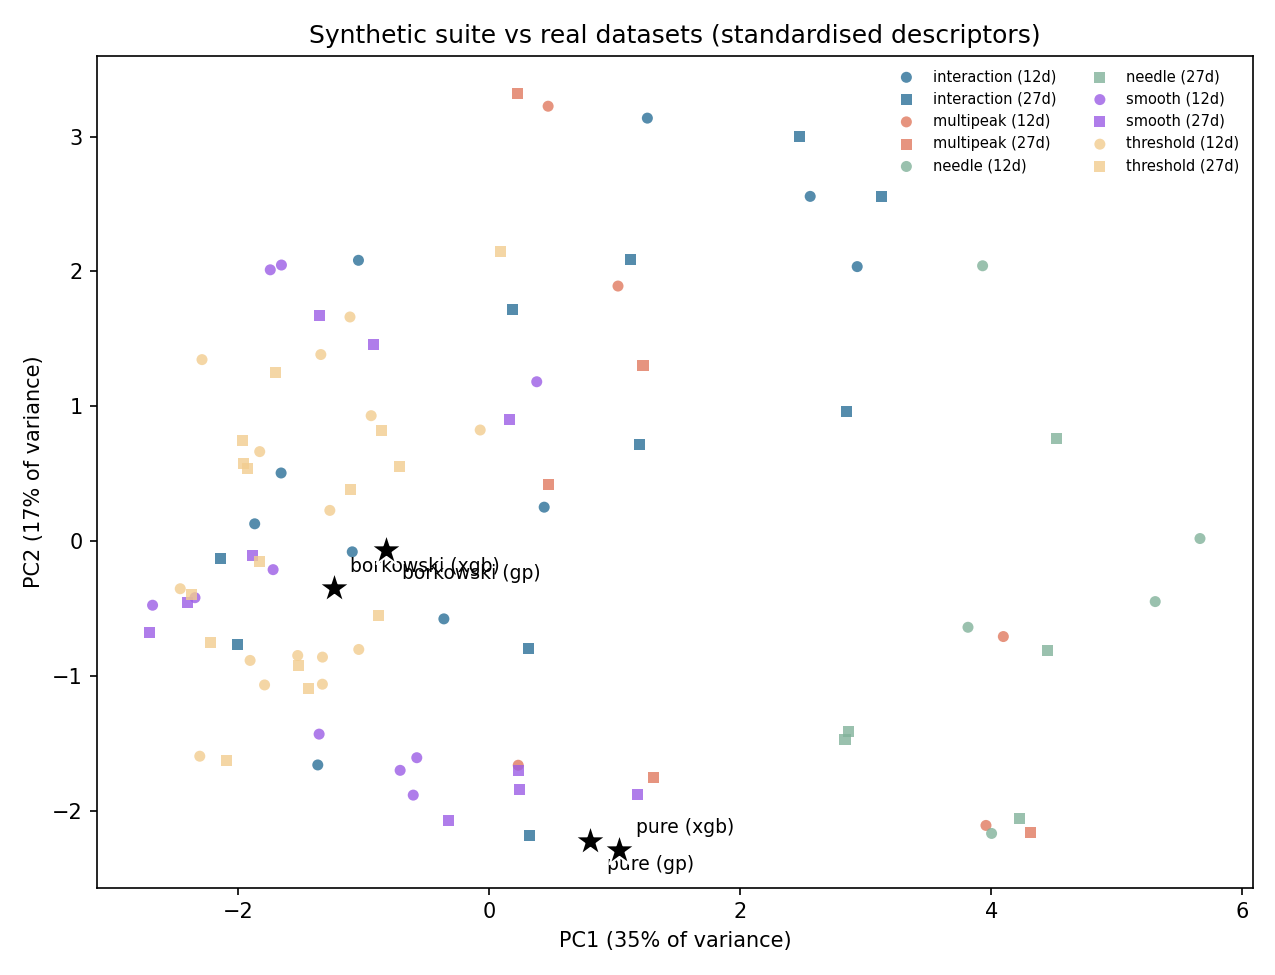

The table this chart was drawn from, first rows:
id, pc1, pc2
broad.subset.z00.c0.r57.9.s6.d12, -1.724, -0.2128
broad.subset.z00.c0.r57.9.s6.d27, -2.403, -0.4585
broad.all.z00.c2.r18.5.s15.d12, -0.7113, -1.702
broad.all.z00.c2.r18.5.s15.d27, 1.177, -1.882
broad.all.z00.c0.r129.s8.d12, -1.357, -1.433
broad.all.z00.c0.r129.s8.d27, 0.2362, -1.846
broad.subset.z50.c2.r186.s2.d12, -1.658, 2.047
broad.subset.z50.c2.r186.s2.d27, -0.9208, 1.456
broad.all.z50.c0.r2.76.s23.d12, 0.3775, 1.181
broad.all.z50.c0.r2.76.s23.d27, 0.1579, 0.9038
plateau.all.z00.c0.r222.s1021.d12, -0.5787, -1.608
plateau.all.z00.c0.r222.s1021.d27, 0.2314, -1.702
plateau.subset.z20.c2.r34.9.s1007.d12, -2.347, -0.4209
plateau.subset.z20.c2.r34.9.s1007.d27, -1.891, -0.1102
plateau.subset.z50.c0.r844.s1014.d12, -1.747, 2.011
plateau.subset.z50.c0.r844.s1014.d27, -1.356, 1.67
plateau.subset.z20.c2.r3.52.s1000.d12, -2.685, -0.4768
plateau.subset.z20.c2.r3.52.s1000.d27, -2.708, -0.6764
plateau.all.z00.c2.r10.4.s1017.d12, -0.6069, -1.885
plateau.all.z00.c2.r10.4.s1017.d27, -0.3243, -2.071
switch_on.subset.z00.c0.r12.s2003.d12, -1.907, -0.8863
switch_on.subset.z00.c0.r12.s2003.d27, -1.834, -0.1504
switch_on.subset.z00.c2.r2.89.s2015.d12, -1.528, -0.8498
switch_on.subset.z00.c2.r2.89.s2015.d27, -2.219, -0.7529
switch_on.all.z50.c2.r332.s2010.d12, -0.9423, 0.9292
switch_on.all.z50.c2.r332.s2010.d27, -0.8602, 0.822
switch_on.all.z00.c2.r427.s2018.d12, -2.464, -0.3545
switch_on.all.z00.c2.r427.s2018.d27, -2.374, -0.3943
switch_on.all.z20.c0.r390.s2008.d12, -1.792, -1.068
switch_on.all.z20.c0.r390.s2008.d27, -1.109, 0.3834
switch_off.subset.z50.c0.r3.16.s3016.d12, -1.111, 1.661
switch_off.subset.z50.c0.r3.16.s3016.d27, -1.706, 1.25
switch_off.subset.z20.c2.r233.s3015.d12, -1.831, 0.6627
switch_off.subset.z20.c2.r233.s3015.d27, -1.965, 0.742
switch_off.all.z00.c0.r443.s3017.d12, -1.331, -1.063
switch_off.all.z00.c0.r443.s3017.d27, -1.442, -1.096
switch_off.all.z20.c2.r37.6.s3014.d12, -2.308, -1.597
switch_off.all.z20.c2.r37.6.s3014.d27, -2.097, -1.629
switch_off.all.z00.c2.r170.s3001.d12, -1.33, -0.8617
switch_off.all.z00.c2.r170.s3001.d27, -0.8833, -0.5555
rise_crash.subset.z50.c0.r2.s4011.d12, -1.344, 1.383
rise_crash.subset.z50.c0.r2.s4011.d27, 0.09146, 2.148
rise_crash.all.z00.c0.r27.8.s4021.d12, -1.041, -0.805
rise_crash.all.z00.c0.r27.8.s4021.d27, -1.524, -0.9216
rise_crash.subset.z00.c2.r851.s4015.d12, -0.07318, 0.823
rise_crash.subset.z00.c2.r851.s4015.d27, -1.926, 0.5365
rise_crash.subset.z20.c2.r329.s4013.d12, -2.291, 1.345
rise_crash.subset.z20.c2.r329.s4013.d27, -1.96, 0.5769
rise_crash.subset.z00.c0.r290.s4000.d12, -1.272, 0.2267
rise_crash.subset.z00.c0.r290.s4000.d27, -0.7187, 0.5549
needle.all.z00.c2.r133.s5010.d12, 4.003, -2.17
needle.all.z00.c2.r133.s5010.d27, 4.228, -2.056
needle.subset.z50.c0.r64.s5015.d12, 5.307, -0.4498
needle.subset.z50.c0.r64.s5015.d27, 4.523, 0.7632
needle.all.z50.c2.r4.67.s5021.d12, 3.815, -0.6404
needle.all.z50.c2.r4.67.s5021.d27, 4.449, -0.816
needle.subset.z20.c2.r17.7.s5003.d12, 5.664, 0.01792
needle.subset.z20.c2.r17.7.s5003.d27, 2.861, -1.415
needle.subset.z00.c0.r216.s5004.d12, 3.931, 2.041
needle.subset.z00.c0.r216.s5004.d27, 2.835, -1.473
... 34 more rows
